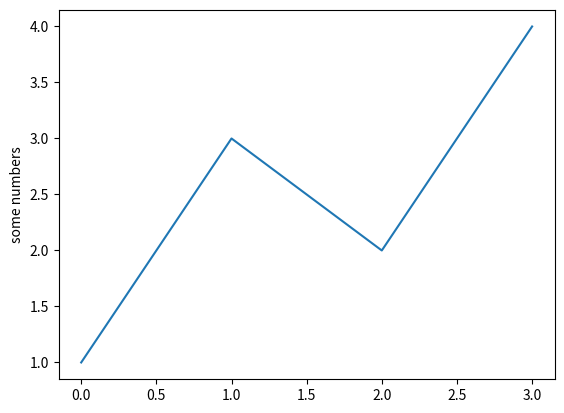

Write Python code to recreate this figure.
import matplotlib.pyplot as plt

plt.plot([1,3,2,4])
plt.ylabel('some numbers')

plt.show()